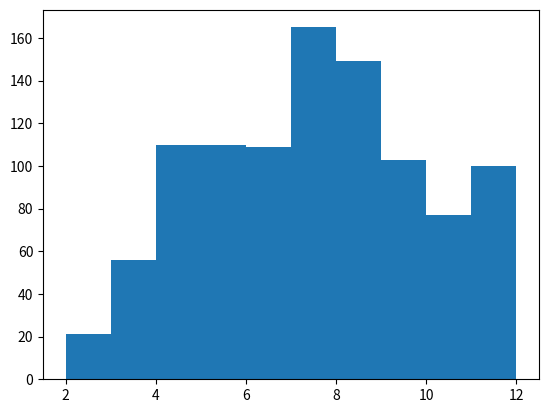

Write the Python code that produced this figure.
# simulate a dice
import random
import matplotlib.pyplot as plt 

dice = []
for i in range(1000):
    dice1 = random.randint(1, 6)
    dice2 = random.randint(1, 6)
    sum = dice1 + dice2
    dice.append(sum)
print(dice)

plt.hist(dice)
plt.show()
